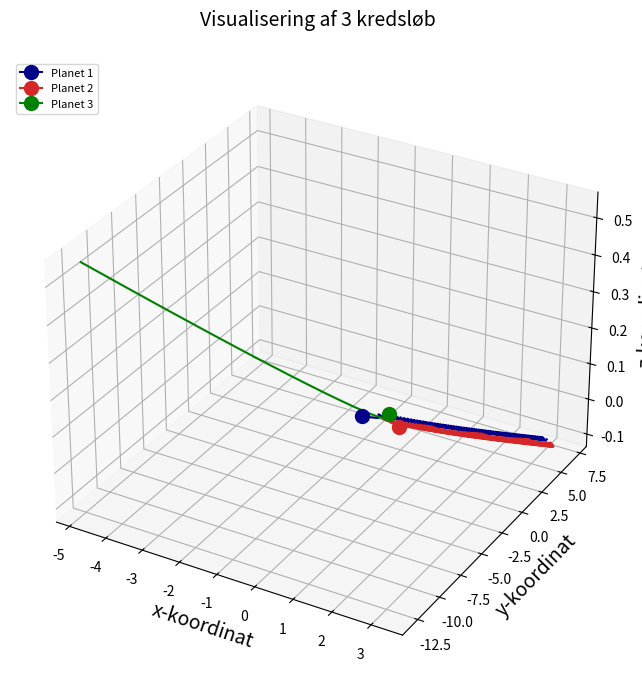

Python code for this plot: (Note: this script raises an exception after producing the figure.)
# 라이브러리 임포트
import numpy as np
from scipy.integrate import odeint
import matplotlib.pyplot as plt
from mpl_toolkits.mplot3d import Axes3D
from matplotlib import animation as an


# model 함수 생성

def model(x, t, m1, m2, m3):
    # Unpacking positions
    r1 = x[0:3]
    r2 = x[3:6]
    r3 = x[6:9]

    # Unpacking velocities
    v1 = x[9:12]
    v2 = x[12:15]
    v3 = x[15:18]

    # Constants
    G = 6.67408e-10

    # Calculating derivatives
    r12 = np.linalg.norm(r2 - r1)
    r13 = np.linalg.norm(r3 - r1)
    r23 = np.linalg.norm(r3 - r2)

    out = np.zeros(18)
    out[0:3] = K2 * v1
    out[3:6] = K2 * v2
    out[6:9] = K2 * v3
    out[9:12] = K1 * m2 * (r2 - r1) / r12 ** 3 + K1 * m3 * (r3 - r1) / r13 ** 3
    out[12:15] = K1 * m1 * (r1 - r2) / r12 ** 3 + K1 * m3 * (r3 - r2) / r23 ** 3
    out[15:18] = K1 * m1 * (r1 - r3) / r13 ** 3 + K1 * m2 * (r2 - r3) / r23 ** 3

    return out


# Reference quantities
m_nd = 1.989e+30  # mass of sun                               [kg]
r_nd = 5.326e+12  # Distance between stars in Alpha Centauri  [m]
v_nd = 30000  # Relative velocity of earth around the sun [m/s]
t_nd = 79.91 * 365 * 24 * 3600 * 0.51  # Orbital period of Alpha Centauri          [s]

# Constants
G = 6.67408e-10
K1 = G * t_nd * m_nd / ((r_nd ** 2) * v_nd)
K2 = v_nd * t_nd / r_nd

## Parameters and initial conditions
# Planet masses: x times the mass of the sun
m1 = 1.1  # Planet A
m2 = 0.907  # Planet B
m3 = 1.0  # Planet C

# Define initial positions
r1 = np.array([-0.5, 0.0, 0.0])  # [m]
r2 = np.array([0.5, 0.0, 0.0])  # [m]
r3 = np.array([0.0, 1.0, 0.0])  # [m]

# Define initial velocities
v1 = np.array([0.01, 0.01, 0.0])  # [m/s]
v2 = np.array([0.01, 0.0, 0.01])  # [m/s]
v3 = np.array([0.02, -0.01, 0.0])  # [m/s]

# Initial conditions
x0 = np.zeros(18)
x0[0:9] = np.concatenate((r1, r2, r3))
x0[9:18] = np.concatenate((v1, v2, v3))

## Integrating ODE
tf = 5
n = 500
t = np.linspace(0, tf, num=n)
Three_Body_Sol = odeint(model, x0, t, args=(m1, m2, m3,))

r1_sol = Three_Body_Sol[:, 0:3]
r2_sol = Three_Body_Sol[:, 3:6]
r3_sol = Three_Body_Sol[:, 6:9]


## Plotting
# Animation function
def update_points(i):
    # Updating orbits
    planet1_orbit.set_data(r1_sol[:i, 0], r1_sol[:i, 1])
    planet1_orbit.set_3d_properties(r1_sol[:i, 2], 'z')

    planet2_orbit.set_data(r2_sol[:i, 0], r2_sol[:i, 1])
    planet2_orbit.set_3d_properties(r2_sol[:i:, 2], 'z')

    planet3_orbit.set_data(r3_sol[:i, 0], r3_sol[:i, 1])
    planet3_orbit.set_3d_properties(r3_sol[:i, 2], 'z')

    # Updating final points (The big circles)
    planet1_final.set_data(r1_sol[i, 0], r1_sol[i, 1])
    planet1_final.set_3d_properties(r1_sol[i, 2], 'z')

    planet2_final.set_data(r2_sol[i, 0], r2_sol[i, 1])
    planet2_final.set_3d_properties(r2_sol[i, 2], 'z')

    planet3_final.set_data(r3_sol[i, 0], r3_sol[i, 1])
    planet3_final.set_3d_properties(r3_sol[i, 2], 'z')


# Create figure
fig = plt.figure(figsize=(8, 8))

# Create 3D axes
ax = fig.add_subplot(111, projection="3d")

# Initial orbits
planet1_orbit, = ax.plot(r1_sol[:, 0], r1_sol[:, 1], r1_sol[:, 2], color="darkblue")
planet2_orbit, = ax.plot(r2_sol[:, 0], r2_sol[:, 1], r2_sol[:, 2], color="tab:red")
planet3_orbit, = ax.plot(r3_sol[:, 0], r3_sol[:, 1], r3_sol[:, 2], color="green")

# Plot final positions of the planets
planet1_final, = ax.plot(r1_sol[0:1, 0], r1_sol[0:1, 1], r1_sol[0:1, 2], color="darkblue", marker="o", markersize=10,
                         label="Planet 1")
planet2_final, = ax.plot(r2_sol[0:1, 0], r2_sol[0:1, 1], r2_sol[0:1, 2], color="tab:red", marker="o", markersize=10,
                         label="Planet 2")
planet3_final, = ax.plot(r3_sol[0:1, 0], r3_sol[0:1, 1], r3_sol[0:1, 2], color="green", marker="o", markersize=10,
                         label="Planet 3")

# Misc. plot details
ax.set_xlabel("x-koordinat", fontsize=14)
ax.set_ylabel("y-koordinat", fontsize=14)
ax.set_zlabel("z-koordinat", fontsize=14)
ax.set_title("Visualisering af 3 kredsløb\n", fontsize=14)
ax.legend(loc="upper left", fontsize=8)

# Create animation
anim = an.FuncAnimation(fig, update_points, frames=n, interval=1)

# Export animation
writer = an.FFMpegWriter(fps=30, bitrate=1800)
anim.save('ThreeBodyProblem.mp4', writer=writer)